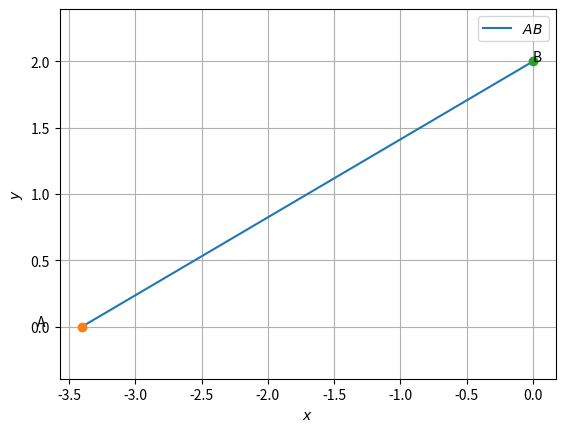

Write Python code to recreate this figure.
# -*- coding: utf-8 -*-
"""Assignment-2.py(part-2)

Automatically generated by Colaboratory.

Original file is located at
    https://colab.research.google.com/<link-removed>
"""

import numpy as np
import matplotlib.pyplot as plt
 
 
#Generate line points
def line_gen(A,B):
  len =10
  x_AB = np.zeros((2,len))
  lam_1 = np.linspace(0,1,len)
  for i in range(len):
    temp1 = A + lam_1[i]*(B-A)
    x_AB[:,i]= temp1.T
  return x_AB
 
 
#Inputs
n = np.array([-1,1.7]) 
c = 3.4
e1 = np.array([1,0]) 
e2 = np.array([0,1]) 
A = c*e1/(n@e1)
B = c*e2/(n@e2)
#Generating all lines
x_AB = line_gen(A,B)
 
#Plotting all lines
plt.plot(x_AB[0,:],x_AB[1,:],label='$AB$')
 
plt.plot(A[0], A[1], 'o')
plt.text(A[0] * (1 + 0.1), A[1] * (1 - 0.1) , 'A')
plt.plot(B[0], B[1], 'o')
plt.text(B[0] * (1 - 0.2), B[1] * (1) , 'B')
 
plt.xlabel('$x$')
plt.ylabel('$y$')
plt.legend(loc='best')
plt.grid() # minor
plt.axis('equal')
 
 
plt.show()